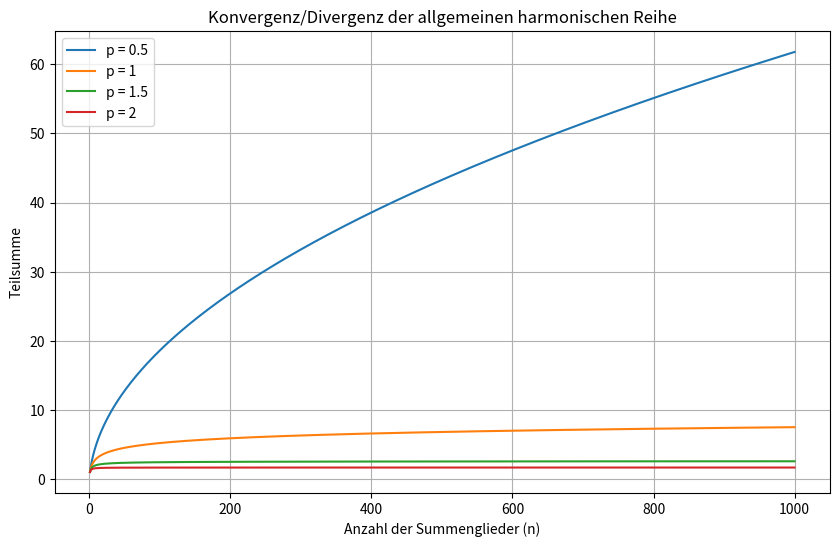
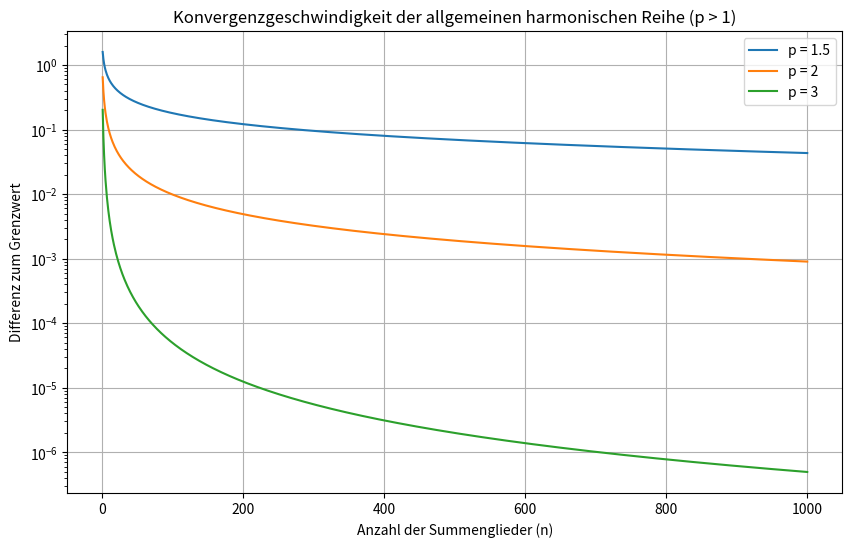
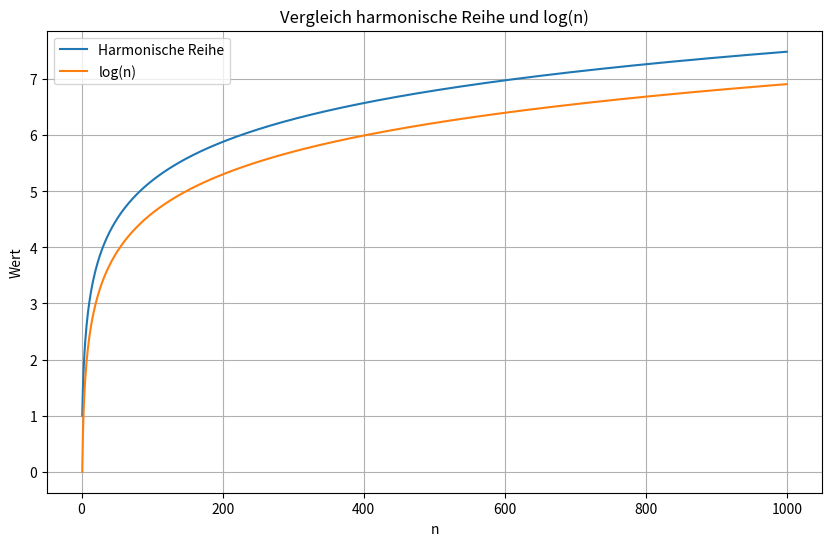

These charts were generated, in order, by the following Python code:
import numpy as np
import matplotlib.pyplot as plt

def allgemeine_harmonische_reihe_teilsumme(p, n):


    return np.sum(1 / np.arange(1, n + 1)**p)

p_werte = [0.5, 1, 1.5, 2]  # Geeignete p-Werte auswählen
n_werte = np.arange(1, 1001)  # Anzahl der Summenglieder

plt.figure(figsize=(10, 6))
for p in p_werte:
    teilsummen = [allgemeine_harmonische_reihe_teilsumme(p, n) for n in n_werte]
    plt.plot(n_werte, teilsummen, label=f'p = {p}')

plt.xlabel('Anzahl der Summenglieder (n)')
plt.ylabel('Teilsumme')
plt.title('Konvergenz/Divergenz der allgemeinen harmonischen Reihe')
plt.legend()
plt.grid(True)
plt.show()

# Konvergenzgeschwindigkeit quantitativ untersuchen (für p > 1)
def konvergenzgeschwindigkeit(p, n_werte):
    """
    Berechnet die Differenz zwischen der Teilsumme und dem Grenzwert (approximiert).

    Args:
        p (float): Exponent der Reihe (p > 1).
        n_werte (list): Liste der Anzahl der Summenglieder.

    Returns:
        list: Liste der Differenzen.
    """
    grenzwert = allgemeine_harmonische_reihe_teilsumme(
        p, 10000
    )  # Approximierter Grenzwert
    return [
        abs(allgemeine_harmonische_reihe_teilsumme(p, n) - grenzwert)
        for n in n_werte
    ]

p_werte_konvergenz = [1.5, 2, 3]  # p-Werte für Konvergenzbetrachtung
plt.figure(figsize=(10, 6))
for p in p_werte_konvergenz:
    diff = konvergenzgeschwindigkeit(p, n_werte)
    plt.plot(n_werte, diff, label=f'p = {p}')

plt.xlabel('Anzahl der Summenglieder (n)')
plt.ylabel('Differenz zum Grenzwert')
plt.title('Konvergenzgeschwindigkeit der allgemeinen harmonischen Reihe (p > 1)')
plt.yscale('log')  # Logarithmische Skala für bessere Darstellung
plt.legend()
plt.grid(True)
plt.show()

# Divergenzverhalten der harmonischen Reihe (p = 1)
# Begründung: Die harmonische Reihe divergiert logarithmisch, daher O(log(n)).
# Berechnung der harmonischen Reihenteilsummen.
harmonische_reihe_werte = [
    allgemeine_harmonische_reihe_teilsumme(1, wert) for wert in n_werte
]
# Berechnung der Logarithmus Werte
log_n_werte = [np.log(wert) for wert in n_werte]

plt.figure(figsize=(10, 6))
# Visualisierung
plt.plot(n_werte, harmonische_reihe_werte, label="Harmonische Reihe")
plt.plot(n_werte, log_n_werte, label="log(n)")
plt.xlabel("n")
plt.ylabel("Wert")
plt.title("Vergleich harmonische Reihe und log(n)")
plt.legend()
plt.grid(True)
plt.show()